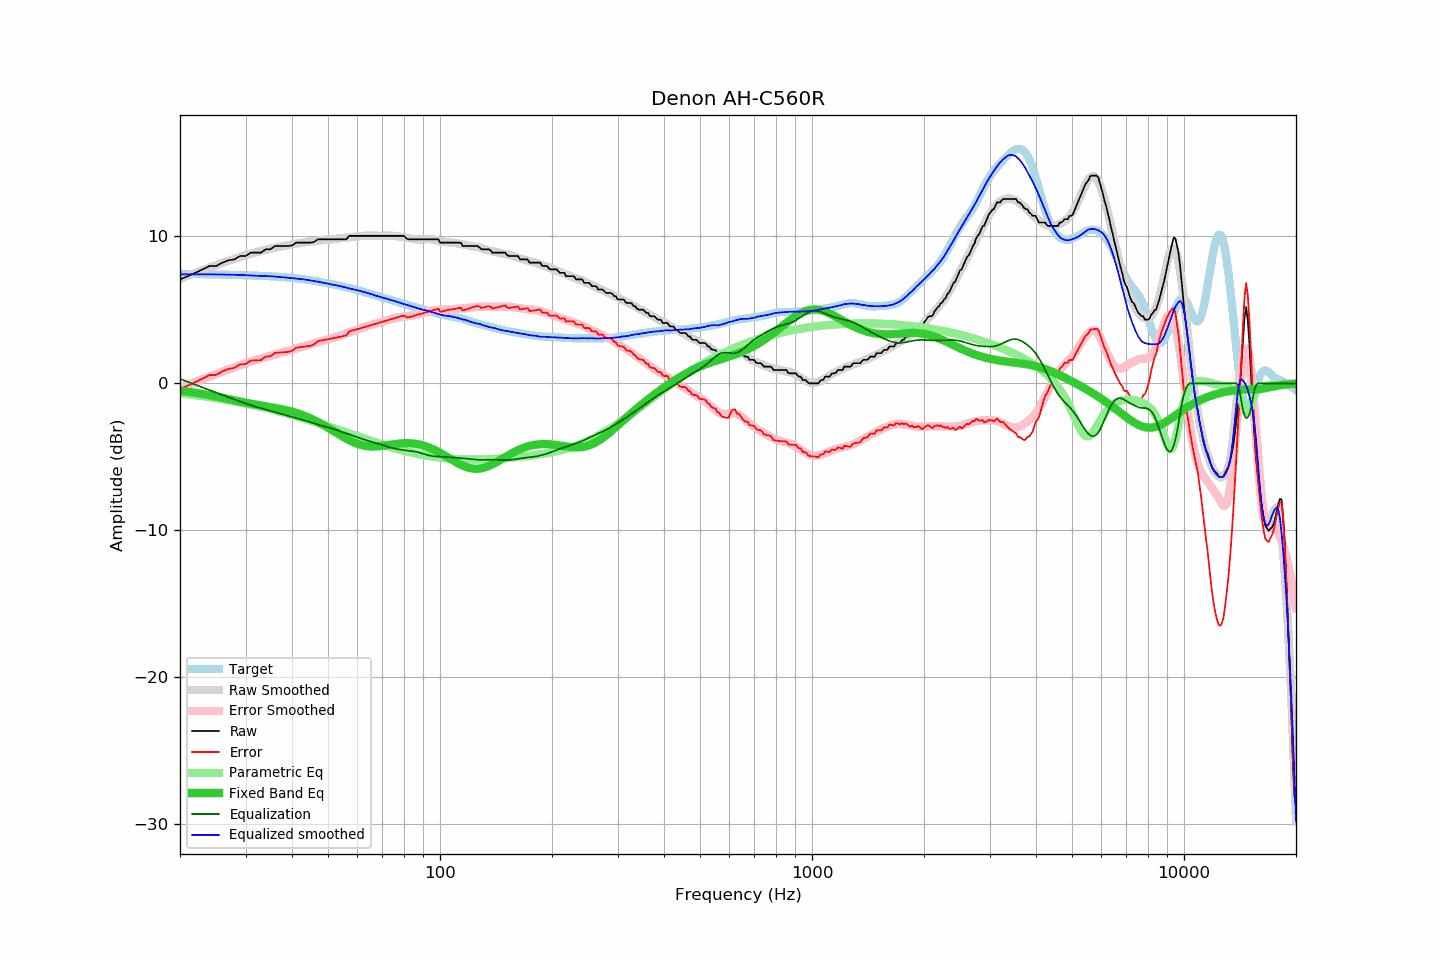

The data file committed next to this chart (first rows):
frequency, raw, error, smoothed, error_smoothed, equalization, parametric_eq, equalized_raw, equalized_smoothed, target
20, 7.07, -0.38, 7.12, -0.30, 0.30, -0.50, 7.37, 7.42, 7.45
21, 7.29, -0.15, 7.32, -0.10, 0.10, -0.57, 7.39, 7.42, 7.44
22, 7.52, 0.08, 7.51, 0.09, -0.09, -0.64, 7.43, 7.42, 7.44
23, 7.75, 0.32, 7.70, 0.28, -0.28, -0.72, 7.47, 7.42, 7.43
24, 7.98, 0.56, 7.87, 0.46, -0.46, -0.81, 7.52, 7.41, 7.42
25, 7.98, 0.57, 8.04, 0.63, -0.63, -0.89, 7.35, 7.41, 7.41
26, 8.21, 0.81, 8.19, 0.79, -0.79, -0.98, 7.42, 7.40, 7.40
27, 8.37, 0.98, 8.34, 0.95, -0.95, -1.07, 7.42, 7.39, 7.39
28, 8.43, 1.05, 8.48, 1.09, -1.09, -1.16, 7.34, 7.38, 7.38
29, 8.66, 1.30, 8.60, 1.23, -1.23, -1.24, 7.43, 7.37, 7.36
30, 8.66, 1.31, 8.72, 1.36, -1.36, -1.32, 7.30, 7.36, 7.35
31, 8.89, 1.55, 8.82, 1.48, -1.48, -1.39, 7.41, 7.34, 7.34
32, 8.89, 1.56, 8.91, 1.59, -1.59, -1.45, 7.30, 7.32, 7.33
33, 8.89, 1.58, 9.00, 1.69, -1.69, -1.50, 7.20, 7.31, 7.31
34, 9.12, 1.82, 9.08, 1.79, -1.79, -1.56, 7.33, 7.29, 7.30
35, 9.12, 1.84, 9.17, 1.88, -1.88, -1.61, 7.24, 7.29, 7.28
36, 9.34, 2.07, 9.23, 1.97, -1.97, -1.66, 7.37, 7.26, 7.27
37, 9.34, 2.09, 9.29, 2.05, -2.05, -1.72, 7.29, 7.23, 7.25
38, 9.34, 2.11, 9.34, 2.13, -2.13, -1.78, 7.21, 7.21, 7.23
39, 9.34, 2.14, 9.39, 2.21, -2.21, -1.85, 7.13, 7.18, 7.20
40, 9.38, 2.20, 9.45, 2.29, -2.29, -1.92, 7.09, 7.16, 7.18
41, 9.57, 2.42, 9.49, 2.36, -2.36, -2.01, 7.21, 7.13, 7.15
42, 9.57, 2.46, 9.55, 2.44, -2.44, -2.09, 7.13, 7.11, 7.11
43, 9.57, 2.49, 9.59, 2.51, -2.51, -2.19, 7.06, 7.08, 7.08
44, 9.57, 2.53, 9.62, 2.58, -2.58, -2.29, 6.99, 7.04, 7.04
45, 9.57, 2.56, 9.66, 2.65, -2.65, -2.40, 6.92, 7.00, 7.01
46, 9.64, 2.67, 9.68, 2.72, -2.72, -2.51, 6.92, 6.96, 6.97
47, 9.80, 2.87, 9.70, 2.79, -2.79, -2.63, 7.01, 6.91, 6.93
48, 9.80, 2.91, 9.73, 2.86, -2.86, -2.76, 6.94, 6.87, 6.89
49, 9.80, 2.96, 9.75, 2.92, -2.92, -2.89, 6.88, 6.83, 6.84
50, 9.80, 3.00, 9.77, 2.99, -2.99, -3.02, 6.81, 6.78, 6.80
51, 9.80, 3.04, 9.79, 3.06, -3.06, -3.15, 6.74, 6.73, 6.76
52, 9.80, 3.08, 9.82, 3.12, -3.12, -3.28, 6.68, 6.69, 6.72
53, 9.80, 3.13, 9.85, 3.19, -3.19, -3.41, 6.61, 6.65, 6.67
54, 9.80, 3.17, 9.87, 3.26, -3.26, -3.53, 6.54, 6.61, 6.63
55, 9.80, 3.22, 9.90, 3.33, -3.33, -3.65, 6.47, 6.57, 6.58
56, 9.80, 3.26, 9.91, 3.40, -3.40, -3.76, 6.40, 6.51, 6.54
57, 10.03, 3.54, 9.93, 3.47, -3.47, -3.87, 6.56, 6.46, 6.49
58, 10.03, 3.59, 9.95, 3.53, -3.53, -3.96, 6.50, 6.42, 6.44
59, 10.03, 3.64, 9.97, 3.60, -3.60, -4.04, 6.43, 6.37, 6.39
60, 10.03, 3.69, 10.00, 3.67, -3.67, -4.12, 6.36, 6.33, 6.34
61, 10.03, 3.74, 10.02, 3.73, -3.73, -4.18, 6.30, 6.28, 6.29
62, 10.03, 3.79, 10.03, 3.79, -3.79, -4.22, 6.24, 6.24, 6.24
63, 10.03, 3.84, 10.04, 3.85, -3.85, -4.26, 6.18, 6.19, 6.19
64, 10.03, 3.89, 10.05, 3.91, -3.91, -4.28, 6.12, 6.14, 6.14
65, 10.03, 3.95, 10.05, 3.96, -3.96, -4.29, 6.07, 6.09, 6.08
66, 10.03, 4.00, 10.04, 4.01, -4.01, -4.30, 6.02, 6.03, 6.03
67, 10.03, 4.04, 10.03, 4.06, -4.06, -4.30, 5.97, 5.97, 5.99
68, 10.03, 4.09, 10.03, 4.10, -4.10, -4.29, 5.93, 5.93, 5.94
69, 10.03, 4.14, 10.03, 4.15, -4.15, -4.27, 5.88, 5.88, 5.89
70, 10.03, 4.18, 10.03, 4.20, -4.20, -4.25, 5.83, 5.83, 5.85
71, 10.03, 4.23, 10.04, 4.25, -4.25, -4.23, 5.78, 5.79, 5.80
72, 10.03, 4.28, 10.05, 4.30, -4.30, -4.21, 5.73, 5.75, 5.75
73, 10.03, 4.32, 10.05, 4.34, -4.34, -4.18, 5.69, 5.71, 5.71
74, 10.03, 4.37, 10.04, 4.38, -4.38, -4.16, 5.65, 5.66, 5.66
75, 10.03, 4.41, 10.03, 4.42, -4.42, -4.14, 5.61, 5.62, 5.62
76, 10.03, 4.45, 10.02, 4.45, -4.45, -4.12, 5.58, 5.57, 5.58
77, 10.03, 4.50, 10.00, 4.48, -4.48, -4.10, 5.55, 5.52, 5.53
78, 10.03, 4.54, 9.98, 4.50, -4.50, -4.09, 5.53, 5.48, 5.49
79, 10.03, 4.58, 9.96, 4.52, -4.52, -4.08, 5.51, 5.44, 5.45
... 553 more rows
